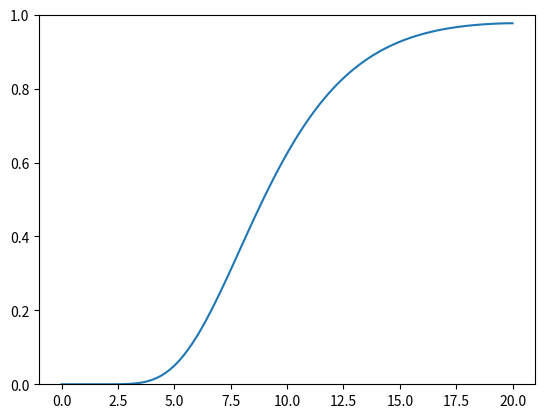
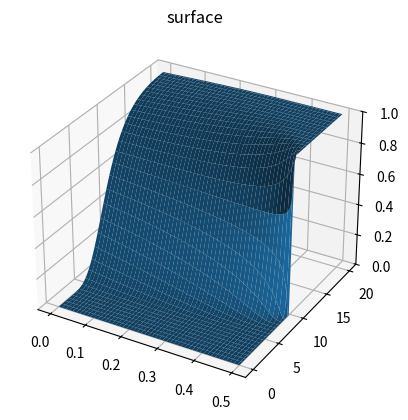

Source code (Python) for these figures, in order:

import numpy as np
import matplotlib.pyplot as plt

# =============================================================================
# Initial values
# =============================================================================
S0=5430.3
r=0.1
T=0.5
sigma=0.5
N=99
M=4999
L=20.0
Dt=T/(M+1)
Ds=L/(N+1)
K=10.0
S=np.linspace(0,20,N+2)
t=np.linspace(0,0.5,M+2)  
V=np.zeros((M+2,N+2))
Delta=np.zeros((M+2,N+2))
# =============================================================================
# Boundary conditions (Dirichlet) for explicit Euler method 
# =============================================================================
for i in range(0,N+2):
    V[M+1,i]=np.maximum(S[i]-K,0)
    
for n in range(0,M+1):
    V[n][0]=0
    V[n][N+1]=L-K*np.exp(-r*(T-t[n]))
   

# =============================================================================
# FDE Loop to calculate the estimate the PDE
# =============================================================================
for n in range(M+1,0,-1):
    for i in range(0,N+1):
        
        V[n-1,i]= V[n,i+1]*Dt*0.5*(sigma**2 *S[i]**2 /(Ds)**2 +r*(S[i])/(Ds)) +V[n,i]*(1-Dt*((sigma**2*S[i]**2 /(Ds)**2)+r))+V[n,i-1]*Dt/2 *((sigma**2*S[i]**2 )/(Ds)**2 -r*S[i]/Ds)

# =============================================================================
# Calculating Delta
# =============================================================================
for n in range (0,M+2):
    for i in range (1,N+1):
        Delta[n,i]=(V[n,i+1]-V[n,i-1])/(2*Ds)

    Delta[n,N+1]=Delta[n,N]

# =============================================================================
# Plotting Delta
# =============================================================================
plt.plot(S,Delta[1,:])
plt.ylim([0,1])
plt.show()
fig = plt.figure()
ax = plt.axes(projection='3d')
x, y = np.meshgrid(S, t)



ax.plot_surface(y, x, Delta)
ax.set_zlim3d(0, 1)
plt.show()

ax.set_title('surface')